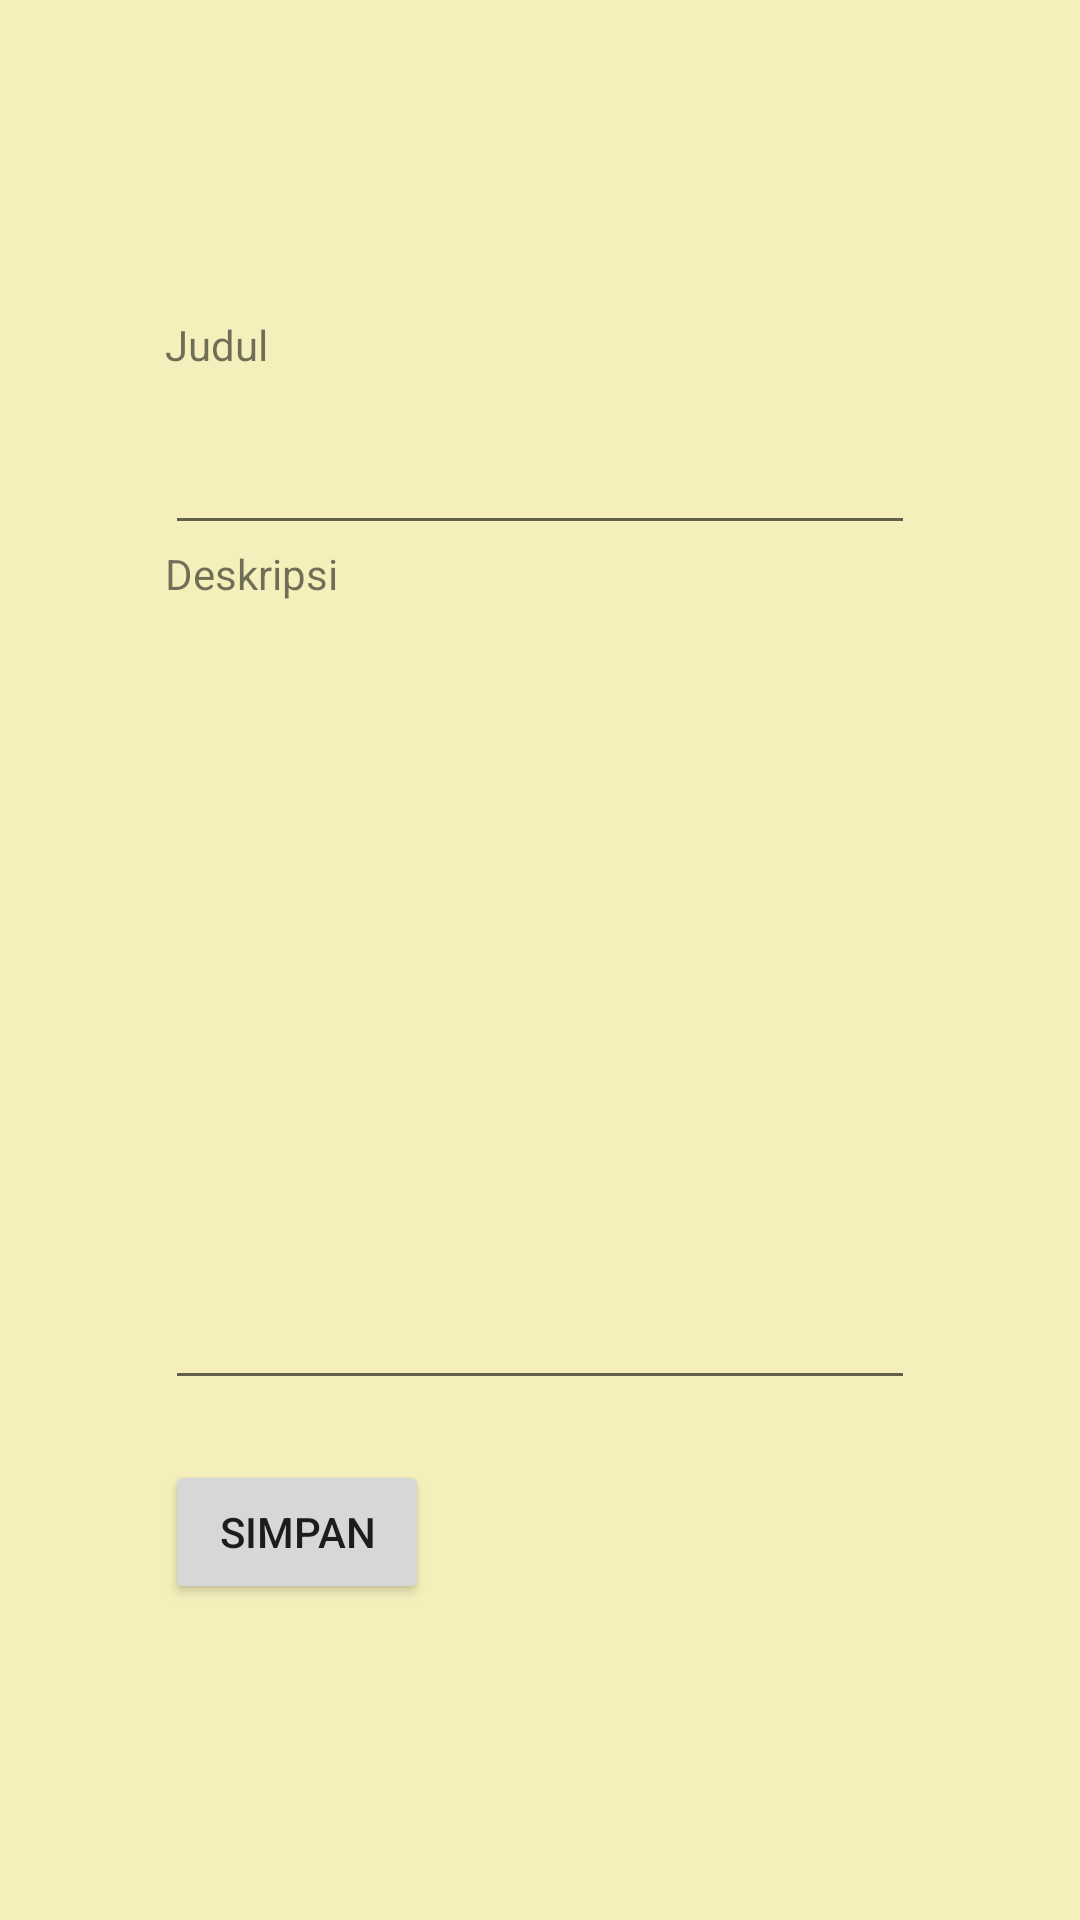

Here is an Android app screen rendered from its layout file. Give the layout XML and the strings, colors and styles it references.
<!-- AndroidManifest.xml: application theme Theme.UASAKBIF310119099 -->
<!-- res/layout/activity_update_notes.xml -->
<?xml version="1.0" encoding="utf-8"?>
<RelativeLayout xmlns:android="http://schemas.android.com/apk/res/android"
    xmlns:app="http://schemas.android.com/apk/res-auto"
    xmlns:tools="http://schemas.android.com/tools"
    android:layout_width="match_parent"
    android:layout_height="match_parent"
    android:background="@color/background"
    tools:context=".Menu.Notes.UpdateNotes">

    <LinearLayout
        android:layout_width="wrap_content"
        android:layout_height="wrap_content"
        android:layout_centerInParent="true"
        android:orientation="vertical">

        <TextView
            android:layout_width="wrap_content"
            android:layout_height="wrap_content"
            android:text="Judul"/>

        <EditText
            android:layout_marginTop="16dp"
            android:id="@+id/title"
            android:layout_width="250dp"
            android:layout_height="wrap_content"
            android:inputType="text"/>

        <TextView
            android:id="@+id/titleDescription"
            android:layout_width="wrap_content"
            android:layout_height="wrap_content"
            android:layout_below="@id/title"
            android:text="Deskripsi"/>

        <EditText
            android:layout_marginTop="16dp"
            android:id="@+id/description"
            android:layout_width="250dp"
            android:layout_height="250dp"
            android:layout_below="@id/titleDescription"
            android:inputType="text"/>

        <Button
            android:id="@+id/btn_simpan"
            android:layout_below="@+id/description"
            android:layout_marginTop="20dp"
            android:layout_width="wrap_content"
            android:layout_height="wrap_content"
            android:text="Simpan"/>

    </LinearLayout>



</RelativeLayout>
<!-- resources referenced by this layout -->
<resources>
  <color name="background">#F5F0BB</color>
  <style name="Theme.UASAKBIF310119099" parent="Theme.MaterialComponents.DayNight.NoActionBar">
          
          <item name="colorPrimary">@color/main</item>
          <item name="colorPrimaryVariant">@color/purple_700</item>
          <item name="colorOnPrimary">@color/white</item>
          
          <item name="colorSecondary">@color/teal_200</item>
          <item name="colorSecondaryVariant">@color/teal_700</item>
          <item name="colorOnSecondary">@color/black</item>
          
          <item name="android:statusBarColor" tools:targetApi="l">?attr/colorPrimaryVariant</item>
          
      </style>
  <color name="main">#73A9AD</color>
  <color name="purple_700">#FF3700B3</color>
  <color name="white">#FFFFFFFF</color>
  <color name="teal_200">#73A9AD</color>
  <color name="teal_700">#FF018786</color>
  <color name="black">#FF000000</color>
</resources>
